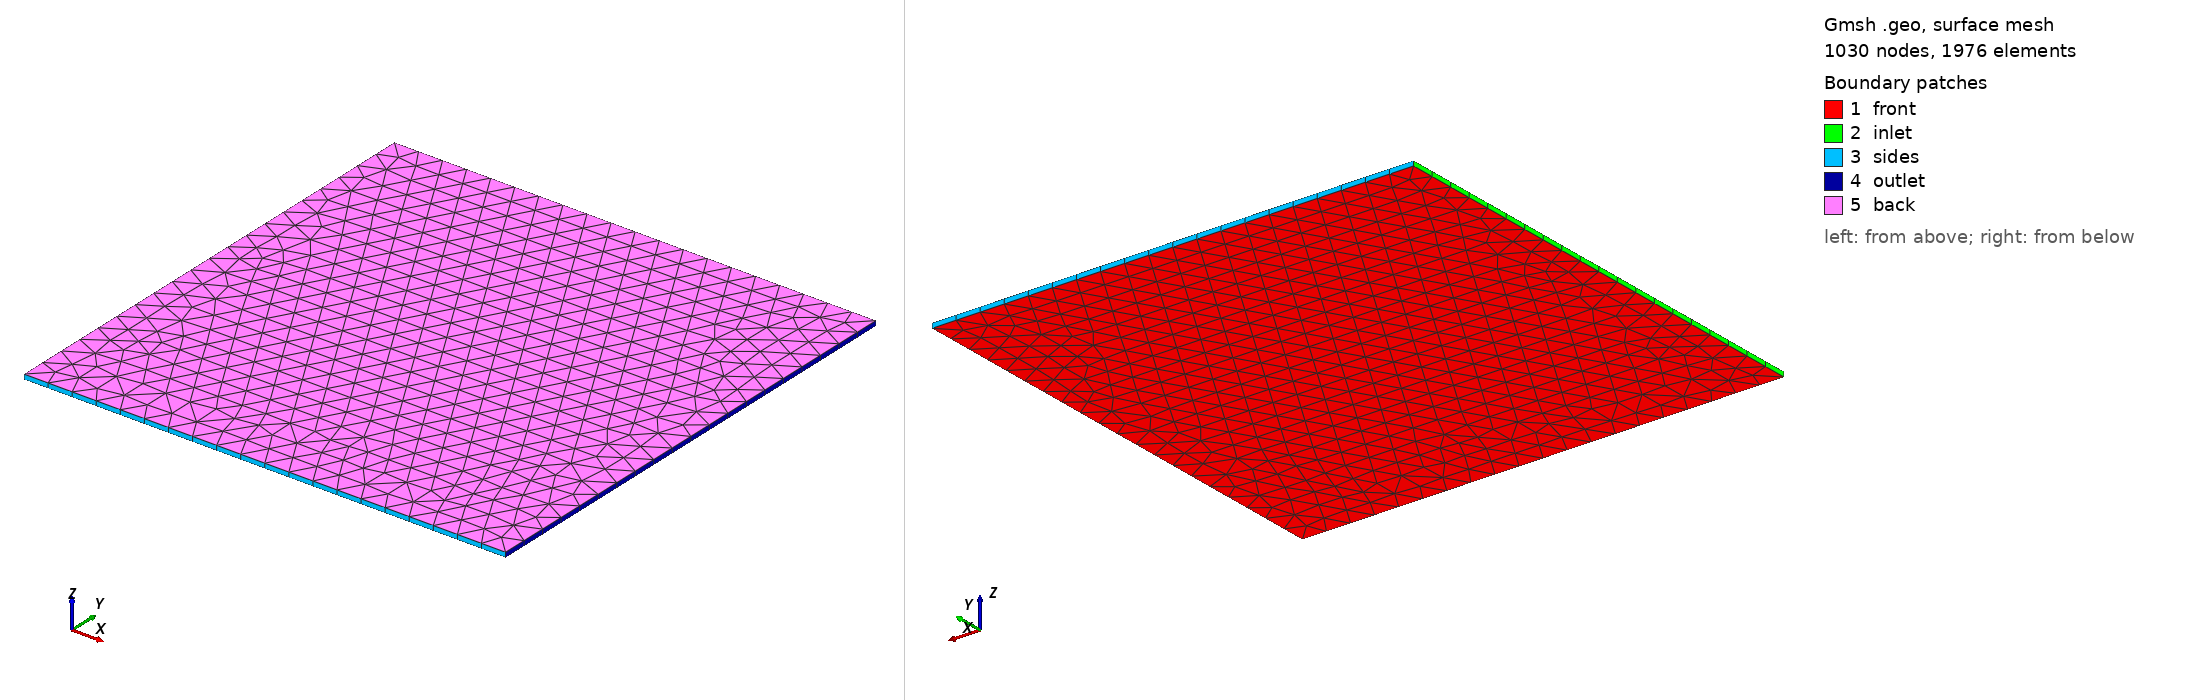

Gmsh geometry script, surface-meshed: 1030 nodes, 1976 surface elements. Boundary patches (legend numbers): 1 front, 2 inlet, 3 sides, 4 outlet, 5 back. Left view from above one corner, right view from below the opposite corner. Legend entries are the model's physical surfaces. The drawing asked Gmsh for element sizes between 1% and 20% of the model's largest extent; the script's own settings can give other sizes.

=== mesh.geo (drawn) ===
Point(1) = {0,    -0.01, -0.0001, 0.001};
Point(2) = {0.02, -0.01, -0.0001, 0.001};
Point(3) = {0.02, 0.01,  -0.0001, 0.001};
Point(4) = {0,    0.01,  -0.0001, 0.001};
Line(1) = {1, 2};
Line(2) = {2, 3};
Line(3) = {3, 4};
Line(4) = {4, 1};
Line Loop(5) = {4, 1, 2, 3};
Plane Surface(5) = {5};
Physical Volume("internal") = {1};
Extrude {0, 0, 0.0002} {
 Surface{5};
 Layers{1};
 Recombine;
}
Physical Surface("front", 28) = {5};
Physical Surface("back", 29) = {27};
Physical Surface("inlet", 30) = {14};
Physical Surface("outlet", 31) = {22};
Physical Surface("sides", 32) = {26, 18};
